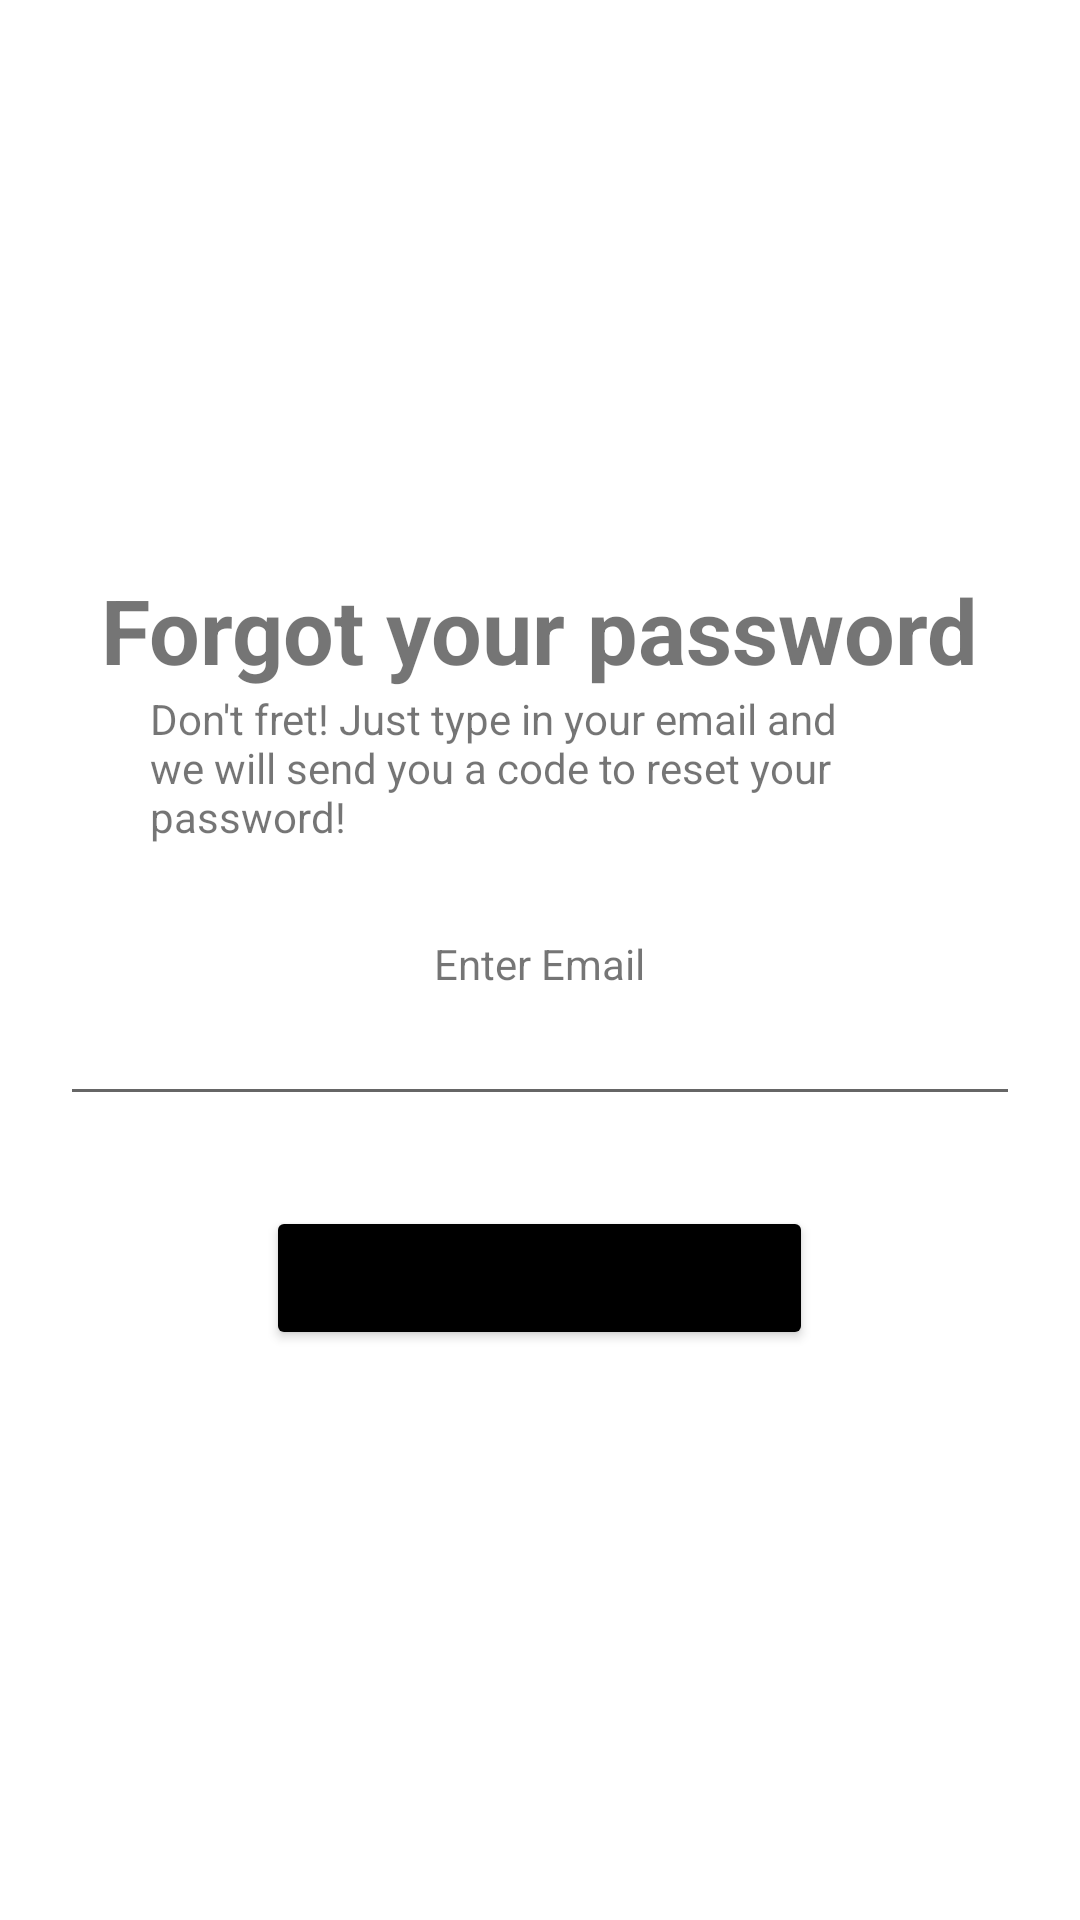

The Android layout XML behind this screen, and the referenced resources:
<!-- AndroidManifest.xml: application theme Theme.Academyproject -->
<!-- res/layout/layout_forgotpassword.xml -->
<?xml version="1.0" encoding="utf-8"?>
<LinearLayout xmlns:android="http://schemas.android.com/apk/res/android"
    android:layout_width="match_parent"
    android:layout_height="match_parent"
    xmlns:tools="http://schemas.android.com/tools"
    android:gravity="center"
    android:orientation="vertical"
    tools:context=".ForgorPasswordActivity">
    <LinearLayout
        android:layout_width="wrap_content"
        android:layout_height="wrap_content"
        android:orientation="horizontal">

        <TextView
            android:layout_width="wrap_content"
            android:layout_height="wrap_content"
            android:text="Forgot your password"
            android:textSize="30dp"
            android:textStyle="bold"

            >

        </TextView>
    </LinearLayout>

    <LinearLayout
        android:layout_width="wrap_content"
        android:layout_height="wrap_content"
        android:orientation="horizontal"
        android:layout_marginBottom="30dp"
        >
        <TextView
            android:layout_width="wrap_content"
            android:layout_height="wrap_content"
            android:layout_marginStart="50dp"
            android:layout_marginEnd="50dp"
            android:text="Don't fret! Just type in your email and we will send you a code to reset your password!"
            ></TextView>
    </LinearLayout>

    <LinearLayout
        android:layout_width="wrap_content"
        android:layout_height="wrap_content"
        android:orientation="horizontal"
        >
        <TextView
            android:layout_width="wrap_content"
            android:layout_height="wrap_content"
            android:text="Enter Email"
            ></TextView>
    </LinearLayout>

    <LinearLayout
        android:layout_width="match_parent"
        android:layout_height="wrap_content"
        android:layout_marginStart="20dp"
        android:layout_marginEnd="20dp"
        android:orientation="horizontal"
        android:layout_marginBottom="30dp"
        >

        <EditText
            android:id="@+id/txtEmail"
            android:layout_width="match_parent"
            android:layout_height="wrap_content"
            android:hint="" />
    </LinearLayout>

    <LinearLayout
        android:layout_width="wrap_content"
        android:layout_height="wrap_content"
        android:orientation="horizontal"
        >
        <Button
            android:id="@+id/btnSubmit"
            android:layout_width="wrap_content"
            android:layout_height="wrap_content"
            android:backgroundTint="@color/black"
            android:paddingStart="40dp"
            android:paddingEnd="40dp"
            android:text="Set password"></Button>


    </LinearLayout>




</LinearLayout>
<!-- resources referenced by this layout -->
<resources>
  <color name="black">#FF000000</color>
  <style name="Theme.Academyproject" parent="Theme.MaterialComponents.DayNight.DarkActionBar">
          
          <item name="colorPrimary">@color/purple_500</item>
          <item name="colorPrimaryVariant">@color/purple_700</item>
          <item name="colorOnPrimary">@color/white</item>
          
          <item name="colorSecondary">@color/teal_200</item>
          <item name="colorSecondaryVariant">@color/teal_700</item>
          <item name="colorOnSecondary">@color/black</item>
          
          <item name="android:statusBarColor" tools:targetApi="l">?attr/colorPrimaryVariant</item>
          
      </style>
  <color name="purple_500">#FF6200EE</color>
  <color name="purple_700">#FF3700B3</color>
  <color name="white">#FFFFFFFF</color>
  <color name="teal_200">#FF03DAC5</color>
  <color name="teal_700">#FF018786</color>
</resources>
